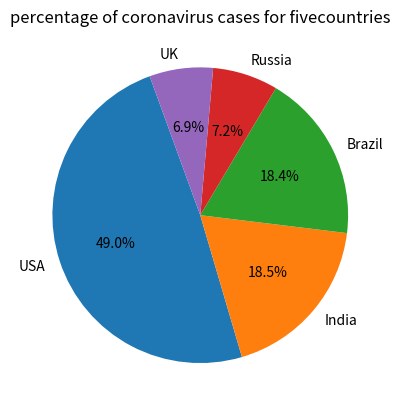

The matplotlib source for this figure:
import matplotlib.pyplot as plt
#"countries"will be used at lebel in the pyplot
countries = ['USA', 'India', 'Brazil', 'Russia', 'UK']

#cases is the dictionary total number of cases for five countries
cases = {'USA':29862124, 'India':11285561, 'Brazil':11205972, 'Russia':4360823, 'UK':4234924}

#cauculate the total number of cases in these five countries
#'total' represents the total number of cases
total = 0
for country in(countries):
    case = cases[country]
    total += case

#record a frequency dictionary by deviding cases by total number
#'frequency' frpresent the frequency of these five countries
frequency = cases
sizes = []
for country in(countries):
    frequency[country] = cases[country]/total
    sizes.append(frequency[country])

#draw the pie plot
fig1, ax1 = plt.subplots(1,1)
ax1.pie(sizes, labels=countries, autopct='%1.1f%%',
        shadow=False, startangle=110)
ax1.set_title("percentage of coronavirus cases for fivecountries")
print(cases)
plt.show()
